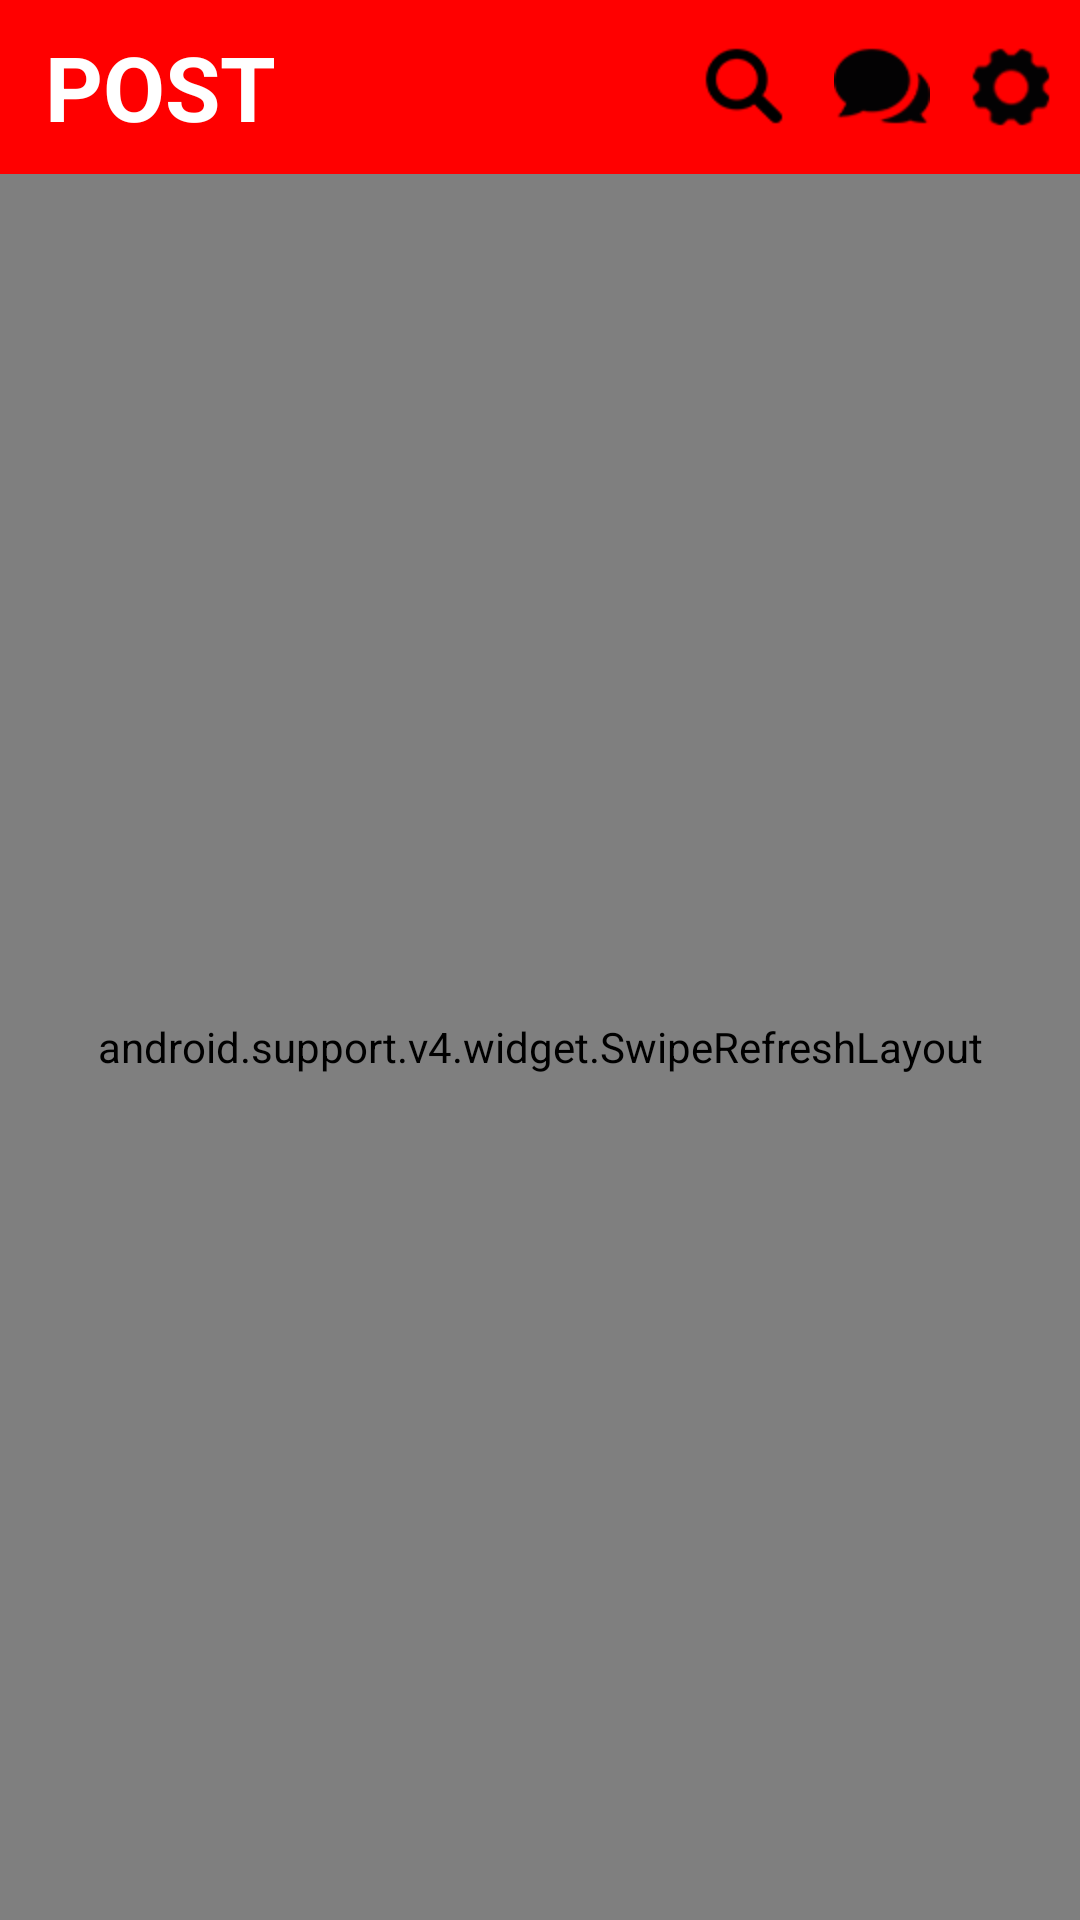

Reconstruct the res/layout file that produces this screen, plus the resources it refers to.
<!-- AndroidManifest.xml: application theme AppTheme.NoActionBar -->
<!-- res/layout/fragment_home.xml -->
<LinearLayout xmlns:android="http://schemas.android.com/apk/res/android"
              xmlns:tools="http://schemas.android.com/tools"
              android:layout_width="match_parent"
              android:layout_height="match_parent"
              android:animateLayoutChanges="true"
              android:orientation="vertical"
              tools:context="com.ariseden.post.activities.fragments.HomeFragment">


    <LinearLayout
        android:layout_width="match_parent"
        android:layout_height="wrap_content"
        android:background="@color/colorAccent"
        android:gravity="center_vertical"
        android:orientation="horizontal"
        android:padding="5dp">


        <TextView
            android:maxLines="1"
            android:id="@+id/tvPOST"
            android:layout_width="0dp"
            android:layout_height="wrap_content"
            android:layout_weight="1"
            android:paddingLeft="10dp"
            android:text="POST"
            android:textColor="@color/white"
            android:textSize="30sp"
            android:textStyle="bold"/>


        <android.support.v7.widget.SearchView
            android:id="@+id/searchView"
            style="@style/CitySearchView"
            android:layout_width="wrap_content"
            android:layout_height="wrap_content"
            android:maxWidth="200dp"/>


        <ImageView
            android:id="@+id/imgMsg"
            android:layout_width="wrap_content"
            android:layout_height="match_parent"
            android:layout_marginRight="7dp"
            android:background="@drawable/default_selected"
            android:padding="2dp"
            android:src="@mipmap/ic_message"/>


        <ImageView
            android:id="@+id/imgSettings"
            android:layout_width="wrap_content"
            android:layout_height="match_parent"
            android:background="@drawable/default_selected"
            android:padding="2dp"
            android:src="@mipmap/ic_setting"/>


    </LinearLayout>


    <android.support.v4.widget.SwipeRefreshLayout
        android:id="@+id/refreshLayout"
        android:layout_width="match_parent"
        android:layout_height="0dp"
        android:layout_weight="1">

        <android.support.v7.widget.RecyclerView
            android:id="@+id/recyclerview"
            android:layout_width="match_parent"
            android:layout_height="0dp"
            android:layout_margin="4dp"
            android:layout_weight="1"/>

    </android.support.v4.widget.SwipeRefreshLayout>




    <ProgressBar
        android:id="@+id/loading"
        android:layout_width="wrap_content"
        android:layout_height="wrap_content"
        android:layout_gravity="center_horizontal"
        android:visibility="gone"/>


</LinearLayout>
<!-- resources referenced by this layout -->
<resources>
  <color name="colorAccent">#ff0000</color>
  <color name="white">#ffffff</color>
  <!-- drawable default_selected (drawable) -->
  <?xml version="1.0" encoding="utf-8"?>
  <selector xmlns:android="http://schemas.android.com/apk/res/android">
  
  
      <item
          android:state_pressed="false">
  
          <shape
              android:shape="rectangle">
              <solid
                  android:color="@android:color/transparent"/>
              <corners
                  android:radius="2dp"/>
  
          </shape>
  
  
      </item>
  
      <item
          android:state_pressed="true">
  
          <shape
              android:shape="rectangle">
              <solid
                  android:color="#65878787"/>
  
              <corners
                  android:radius="2dp"/>
  
  
          </shape>
  
  
      </item>
  
  
  </selector>
  <!-- mipmap ic_message: png bitmap (mipmap-hdpi, 19213 bytes) -->
  <!-- mipmap ic_setting: png bitmap (mipmap-hdpi, 19012 bytes) -->
  <style name="CitySearchView" parent="Base.Widget.AppCompat.SearchView">
          <item name="searchIcon">@mipmap/ic_search</item>
      </style>
  <style name="AppTheme.NoActionBar">
          <item name="windowActionBar">false</item>
          <item name="windowNoTitle">true</item>
          <item name="android:textColorSecondary">@color/white</item>
      </style>
</resources>
